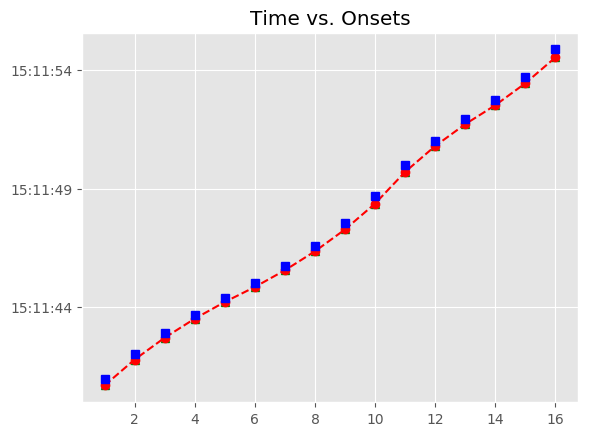

The data file committed next to this chart (first rows):
, Asynchrony, Tap Onset, Test, True Onset, User ID, IOI, Max, Min, Sanitized Tap Onset, Sanitized Asynchrony, Sanitized Mean Asynchrony, Sanitized Std Dev Asynchrony, Mean Asynchrony, Std Dev Asynchrony, Missed Taps, Phase Correction Response
1, -284, 2018-07-15 15:11:40.708248000, H2a1, 2018-07-15 15:11:40.992253000, 498, 0 days 00:00:01.039552000, 2018-07-15 15:11:41.512029000, 2018-07-15 15:11:40.352465500, 2018-07-15 15:11:40.708248000, -284, -240, 53.11, -240, 53.11, 0, 49.45
2, -234.6, 2018-07-15 15:11:41.797255000, H2a1, 2018-07-15 15:11:42.031805000, 498, 0 days 00:00:00.895493000, 2018-07-15 15:11:42.479551500, 2018-07-15 15:11:41.512029000, 2018-07-15 15:11:41.797255000, -234.6, -240, 53.11, -240, 53.11, 0, 25.68
3, -208.9, 2018-07-15 15:11:42.718428000, H2a1, 2018-07-15 15:11:42.927298000, 498, 0 days 00:00:00.767720000, 2018-07-15 15:11:43.311158000, 2018-07-15 15:11:42.479551500, 2018-07-15 15:11:42.718428000, -208.9, -240, 53.11, -240, 53.11, 0, 34.53
4, -174.3, 2018-07-15 15:11:43.520680000, H2a1, 2018-07-15 15:11:43.695018000, 498, 0 days 00:00:00.687748000, 2018-07-15 15:11:44.038892000, 2018-07-15 15:11:43.311158000, 2018-07-15 15:11:43.520680000, -174.3, -240, 53.11, -240, 53.11, 0, 16.52
5, -157.8, 2018-07-15 15:11:44.224950000, H2a1, 2018-07-15 15:11:44.382766000, 498, 0 days 00:00:00.655891000, 2018-07-15 15:11:44.710711500, 2018-07-15 15:11:44.038892000, 2018-07-15 15:11:44.224950000, -157.8, -240, 53.11, -240, 53.11, 0, -25.37
6, -183.2, 2018-07-15 15:11:44.855472000, H2a1, 2018-07-15 15:11:45.038657000, 498, 0 days 00:00:00.719600000, 2018-07-15 15:11:45.398457000, 2018-07-15 15:11:44.710711500, 2018-07-15 15:11:44.855472000, -183.2, -240, 53.11, -240, 53.11, 0, -15.4
7, -198.6, 2018-07-15 15:11:45.559673000, H2a1, 2018-07-15 15:11:45.758257000, 498, 0 days 00:00:00.831544000, 2018-07-15 15:11:46.174029000, 2018-07-15 15:11:45.398457000, 2018-07-15 15:11:45.559673000, -198.6, -240, 53.11, -240, 53.11, 0, -32.91
8, -231.5, 2018-07-15 15:11:46.358309000, H2a1, 2018-07-15 15:11:46.589801000, 498, 0 days 00:00:00.975593000, 2018-07-15 15:11:47.077597500, 2018-07-15 15:11:46.174029000, 2018-07-15 15:11:46.358309000, -231.5, -240, 53.11, -240, 53.11, 0, -54.75
9, -286.2, 2018-07-15 15:11:47.279157000, H2a1, 2018-07-15 15:11:47.565394000, 498, 0 days 00:00:01.135557000, 2018-07-15 15:11:48.133172500, 2018-07-15 15:11:47.077597500, 2018-07-15 15:11:47.279157000, -286.2, -240, 53.11, -240, 53.11, 0, -46.51
10, -332.8, 2018-07-15 15:11:48.368199000, H2a1, 2018-07-15 15:11:48.700951000, 498, 0 days 00:00:01.279561000, 2018-07-15 15:11:49.340731500, 2018-07-15 15:11:48.133172500, 2018-07-15 15:11:48.368199000, -332.8, -240, 53.11, -240, 53.11, 0, 55.16
11, -277.6, 2018-07-15 15:11:49.702919000, H2a1, 2018-07-15 15:11:49.980512000, 498, 0 days 00:00:01.039562000, 2018-07-15 15:11:50.500293000, 2018-07-15 15:11:49.340731500, 2018-07-15 15:11:49.702919000, -277.6, -240, 53.11, -240, 53.11, 0, 49.57
12, -228, 2018-07-15 15:11:50.792052000, H2a1, 2018-07-15 15:11:51.020074000, 498, 0 days 00:00:00.895667000, 2018-07-15 15:11:51.467907500, 2018-07-15 15:11:50.500293000, 2018-07-15 15:11:50.792052000, -228, -240, 53.11, -240, 53.11, 0, 25.37
13, -202.7, 2018-07-15 15:11:51.713086000, H2a1, 2018-07-15 15:11:51.915741000, 498, 0 days 00:00:00.831944000, 2018-07-15 15:11:52.331713000, 2018-07-15 15:11:51.467907500, 2018-07-15 15:11:51.713086000, -202.7, -240, 53.11, -240, 53.11, 0, -33.47
14, -236.1, 2018-07-15 15:11:52.511556000, H2a1, 2018-07-15 15:11:52.747685000, 498, 0 days 00:00:00.959483000, 2018-07-15 15:11:53.227426500, 2018-07-15 15:11:52.331713000, 2018-07-15 15:11:52.511556000, -236.1, -240, 53.11, -240, 53.11, 0, -34.4
15, -270.5, 2018-07-15 15:11:53.436639000, H2a1, 2018-07-15 15:11:53.707168000, 498, 0 days 00:00:01.151491000, 2018-07-15 15:11:54.282913500, 2018-07-15 15:11:53.227426500, 2018-07-15 15:11:53.436639000, -270.5, -240, 53.11, -240, 53.11, 0, -62.48
16, -333, 2018-07-15 15:11:54.525647000, H2a1, 2018-07-15 15:11:54.858659000, 498, 0 days 00:00:01.439318000, 2018-07-15 15:11:55.578318000, 2018-07-15 15:11:54.282913500, 2018-07-15 15:11:54.525647000, -333, -240, 53.11, -240, 53.11, 0, 
